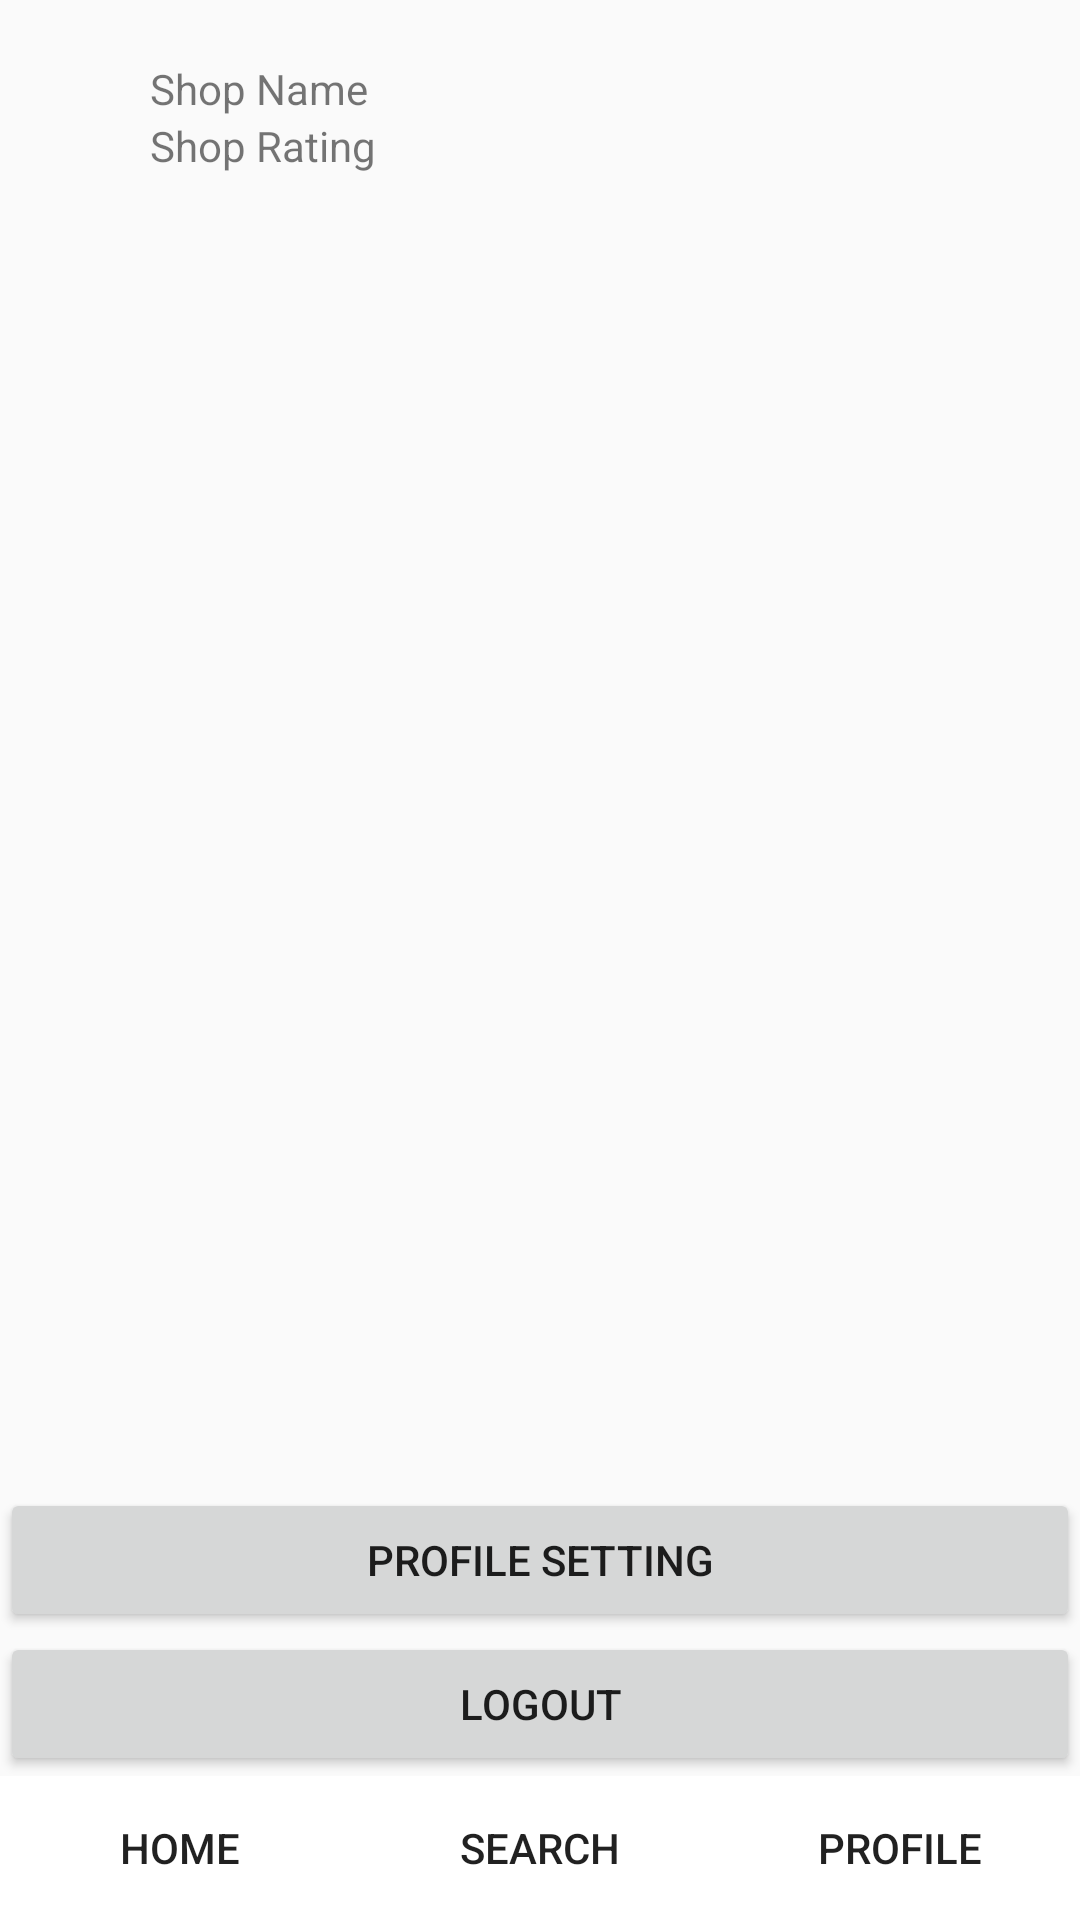

Reconstruct the res/layout file that produces this screen, plus the resources it refers to.
<!-- AndroidManifest.xml: application theme Theme.PetTradingPlatform -->
<!-- res/layout/activity_profile.xml -->
<?xml version="1.0" encoding="utf-8"?>
<androidx.constraintlayout.widget.ConstraintLayout xmlns:android="http://schemas.android.com/apk/res/android"
    android:layout_width="match_parent"
    android:layout_height="match_parent"
    xmlns:app="http://schemas.android.com/apk/res-auto">
    <androidx.constraintlayout.widget.ConstraintLayout
        android:id="@+id/shop_layout"
        android:layout_width="match_parent"
        android:layout_height="wrap_content"
        app:layout_constraintTop_toTopOf="parent"
        android:layout_marginTop="20dp">
        <ImageView
            android:id="@+id/iv_shop_image"
            android:src="@mipmap/ic_launcher"
            android:layout_width="40dp"
            android:layout_height="40dp"
            app:layout_constraintTop_toTopOf="parent"
            app:layout_constraintStart_toStartOf="parent"/>
        <TextView
            android:id="@+id/tv_shop_name"
            android:text="Shop Name"
            android:layout_width="wrap_content"
            android:layout_height="wrap_content"
            android:layout_marginStart="10dp"
            app:layout_constraintTop_toTopOf="parent"
            app:layout_constraintStart_toEndOf="@id/iv_shop_image"/>
        <TextView
            android:id="@+id/tv_shop_rating"
            android:text="Shop Rating"
            android:layout_width="wrap_content"
            android:layout_height="wrap_content"
            android:layout_marginStart="10dp"
            app:layout_constraintTop_toBottomOf="@id/tv_shop_name"
            app:layout_constraintStart_toEndOf="@id/iv_shop_image"/>
    </androidx.constraintlayout.widget.ConstraintLayout>
    <androidx.constraintlayout.widget.ConstraintLayout
        android:id="@+id/profile_features"
        android:layout_width="match_parent"
        android:layout_height="wrap_content"
        app:layout_constraintBottom_toTopOf="@+id/footer">
        <Button
            android:id="@+id/btn_profile_settings"
            android:text="Profile Setting"
            android:layout_width="match_parent"
            android:layout_height="wrap_content"
            app:layout_constraintTop_toTopOf="parent"/>
        <Button
            android:id="@+id/btn_logout"
            android:text="Logout"
            android:layout_width="match_parent"
            android:layout_height="wrap_content"
            app:layout_constraintTop_toBottomOf="@id/btn_profile_settings"/>
    </androidx.constraintlayout.widget.ConstraintLayout>
    <LinearLayout
        android:id="@+id/footer"
        android:layout_width="match_parent"
        android:layout_height="wrap_content"
        app:layout_constraintBottom_toBottomOf="parent"
        android:weightSum="3">
        <Button
            android:id="@+id/btn_home"
            android:text="Home"
            android:background="@color/white"
            android:layout_width="wrap_content"
            android:layout_height="wrap_content"
            android:layout_weight="1"/>
        <Button
            android:id="@+id/btn_search"
            android:text="Search"
            android:background="@color/white"
            android:layout_width="wrap_content"
            android:layout_height="wrap_content"
            android:layout_weight="1"/>
        <Button
            android:id="@+id/btn_profile"
            android:text="Profile"
            android:background="@color/white"
            android:layout_width="wrap_content"
            android:layout_height="wrap_content"
            android:layout_weight="1"/>
    </LinearLayout>
</androidx.constraintlayout.widget.ConstraintLayout>
<!-- resources referenced by this layout -->
<resources>
  <color name="white">#FFFFFFFF</color>
  <style name="Theme.PetTradingPlatform" parent="Base.Theme.PetTradingPlatform" />
  <style name="Base.Theme.PetTradingPlatform" parent="Theme.AppCompat.DayNight">
  
      </style>
</resources>
